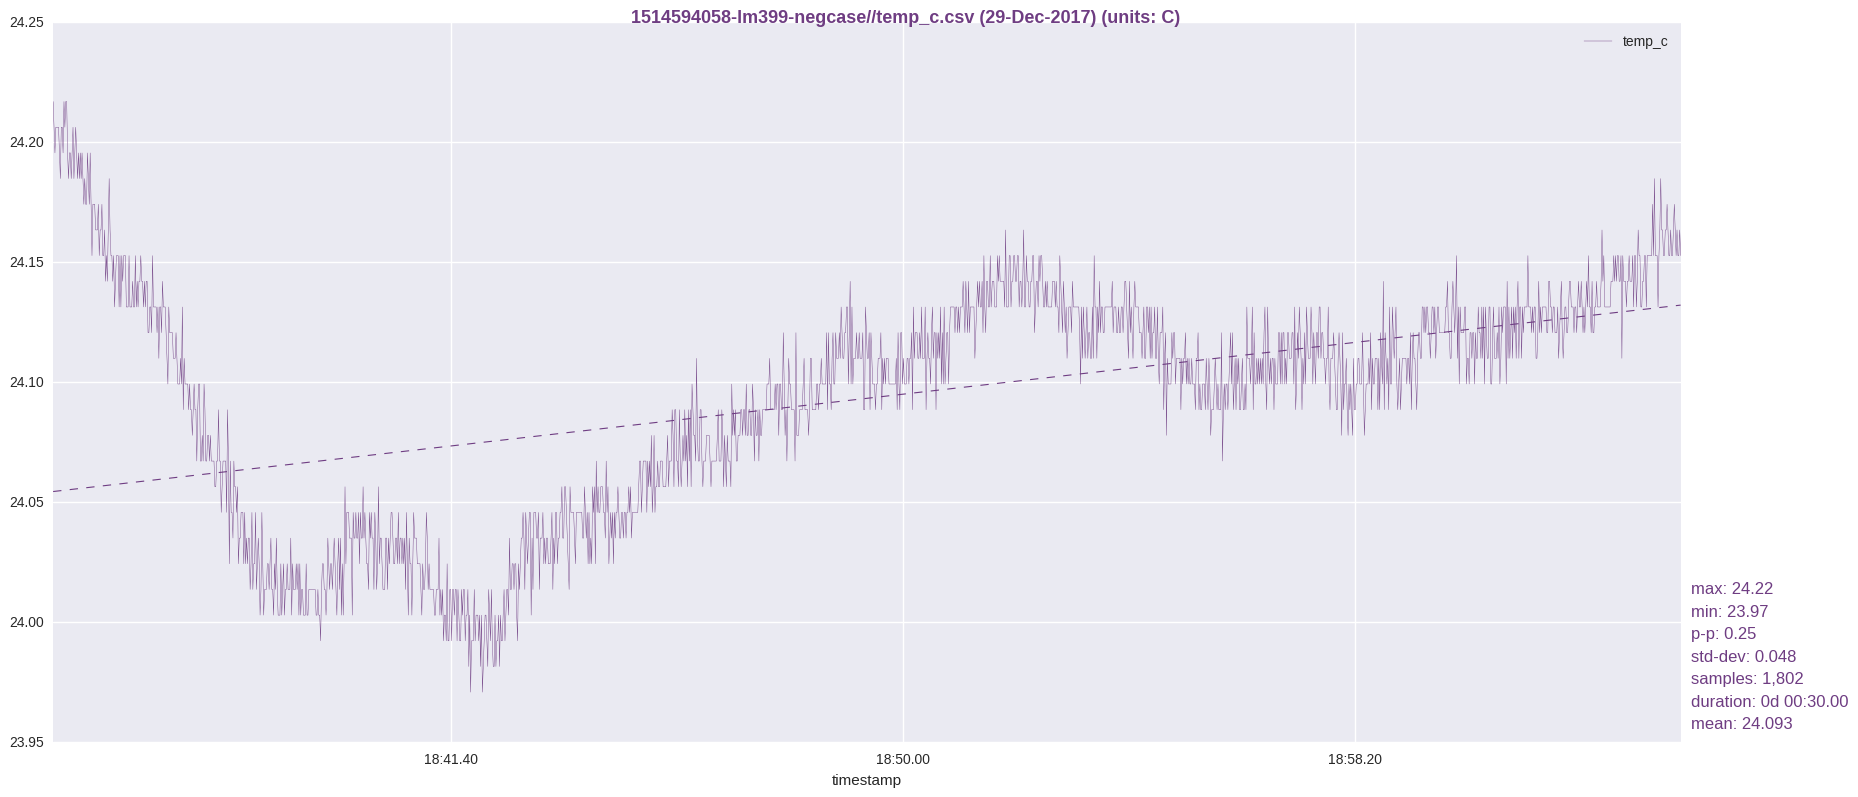

The table this chart was drawn from, first rows:
timestamp, temp_c
1514594060, 24.22
1514594061, 24.21
1514594062, 24.2
1514594063, 24.21
1514594064, 24.21
1514594065, 24.21
1514594066, 24.21
1514594067, 24.2
1514594068, 24.18
1514594069, 24.21
1514594070, 24.21
1514594071, 24.2
1514594072, 24.22
1514594073, 24.21
1514594074, 24.22
1514594075, 24.22
1514594076, 24.2
1514594077, 24.18
1514594078, 24.2
1514594079, 24.2
1514594080, 24.18
1514594081, 24.2
1514594082, 24.21
1514594083, 24.18
1514594084, 24.2
1514594085, 24.21
1514594086, 24.2
1514594087, 24.18
1514594088, 24.2
1514594089, 24.18
1514594090, 24.2
1514594091, 24.18
1514594092, 24.2
1514594093, 24.18
1514594094, 24.17
1514594095, 24.18
1514594096, 24.17
1514594097, 24.17
1514594098, 24.2
1514594099, 24.18
1514594100, 24.17
1514594101, 24.2
1514594102, 24.17
1514594103, 24.15
1514594104, 24.17
1514594105, 24.17
1514594106, 24.17
1514594107, 24.16
1514594108, 24.16
1514594109, 24.16
1514594110, 24.17
1514594111, 24.15
1514594112, 24.16
1514594113, 24.16
1514594114, 24.17
1514594115, 24.15
1514594116, 24.15
1514594117, 24.16
1514594118, 24.14
1514594119, 24.15
... 1,742 more rows
